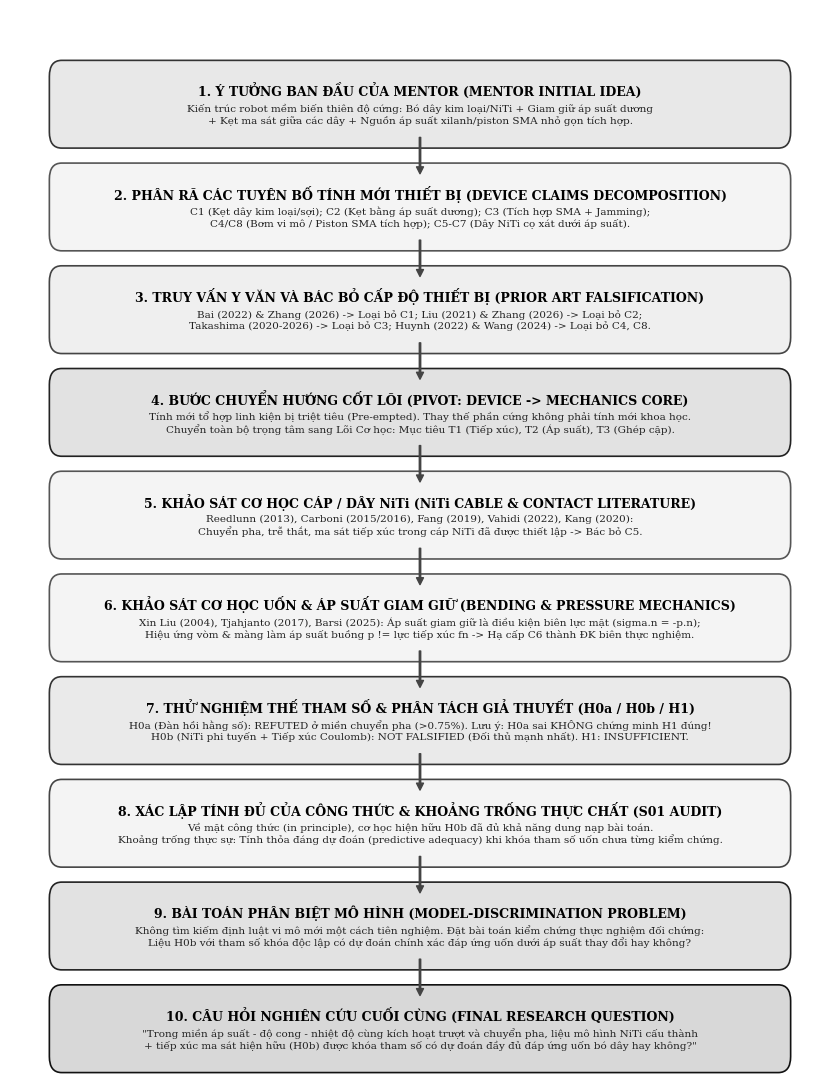

Python code for this plot: (Note: this script raises an exception after producing the figure.)
import matplotlib.pyplot as plt
import matplotlib.patches as patches

def create_narrowing_flowchart(output_path):
    fig, ax = plt.subplots(figsize=(8.5, 11), dpi=300)
    ax.axis('off')
    
    # Define steps
    steps = [
        ("1. Ý TƯỞNG BAN ĐẦU CỦA MENTOR (MENTOR INITIAL IDEA)",
         "Kiến trúc robot mềm biến thiên độ cứng: Bó dây kim loại/NiTi + Giam giữ áp suất dương\n+ Kẹt ma sát giữa các dây + Nguồn áp suất xilanh/piston SMA nhỏ gọn tích hợp.",
         "#E8E8E8", "#333333"),
        ("2. PHÂN RÃ CÁC TUYÊN BỐ TÍNH MỚI THIẾT BỊ (DEVICE CLAIMS DECOMPOSITION)",
         "C1 (Kẹt dây kim loại/sợi); C2 (Kẹt bằng áp suất dương); C3 (Tích hợp SMA + Jamming);\nC4/C8 (Bơm vi mô / Piston SMA tích hợp); C5-C7 (Dây NiTi cọ xát dưới áp suất).",
         "#F4F4F4", "#555555"),
        ("3. TRUY VẤN Y VĂN VÀ BÁC BỎ CẤP ĐỘ THIẾT BỊ (PRIOR ART FALSIFICATION)",
         "Bai (2022) & Zhang (2026) -> Loại bỏ C1; Liu (2021) & Zhang (2026) -> Loại bỏ C2;\nTakashima (2020-2026) -> Loại bỏ C3; Huynh (2022) & Wang (2024) -> Loại bỏ C4, C8.",
         "#EFEFEF", "#444444"),
        ("4. BƯỚC CHUYỂN HƯỚNG CỐT LÕI (PIVOT: DEVICE -> MECHANICS CORE)",
         "Tính mới tổ hợp linh kiện bị triệt tiêu (Pre-empted). Thay thế phần cứng không phải tính mới khoa học.\nChuyển toàn bộ trọng tâm sang Lõi Cơ học: Mục tiêu T1 (Tiếp xúc), T2 (Áp suất), T3 (Ghép cặp).",
         "#E2E2E2", "#222222"),
        ("5. KHẢO SÁT CƠ HỌC CÁP / DÂY NiTi (NiTi CABLE & CONTACT LITERATURE)",
         "Reedlunn (2013), Carboni (2015/2016), Fang (2019), Vahidi (2022), Kang (2020):\nChuyển pha, trễ thắt, ma sát tiếp xúc trong cáp NiTi đã được thiết lập -> Bác bỏ C5.",
         "#F4F4F4", "#555555"),
        ("6. KHẢO SÁT CƠ HỌC UỐN & ÁP SUẤT GIAM GIỮ (BENDING & PRESSURE MECHANICS)",
         "Xin Liu (2004), Tjahjanto (2017), Barsi (2025): Áp suất giam giữ là điều kiện biên lực mặt (sigma.n = -p.n);\nHiệu ứng vòm & màng làm áp suất buồng p != lực tiếp xúc fn -> Hạ cấp C6 thành ĐK biên thực nghiệm.",
         "#F4F4F4", "#555555"),
        ("7. THỬ NGHIỆM THẾ THAM SỐ & PHÂN TÁCH GIẢ THUYẾT (H0a / H0b / H1)",
         "H0a (Đàn hồi hằng số): REFUTED ở miền chuyển pha (>0.75%). Lưu ý: H0a sai KHÔNG chứng minh H1 đúng!\nH0b (NiTi phi tuyến + Tiếp xúc Coulomb): NOT FALSIFIED (Đối thủ mạnh nhất). H1: INSUFFICIENT.",
         "#EAEAEA", "#333333"),
        ("8. XÁC LẬP TÍNH ĐỦ CỦA CÔNG THỨC & KHOẢNG TRỐNG THỰC CHẤT (S01 AUDIT)",
         "Về mặt công thức (in principle), cơ học hiện hữu H0b đã đủ khả năng dung nạp bài toán.\nKhoảng trống thực sự: Tính thỏa đáng dự đoán (predictive adequacy) khi khóa tham số uốn chưa từng kiểm chứng.",
         "#F4F4F4", "#444444"),
        ("9. BÀI TOÁN PHÂN BIỆT MÔ HÌNH (MODEL-DISCRIMINATION PROBLEM)",
         "Không tìm kiếm định luật vi mô mới một cách tiên nghiệm. Đặt bài toán kiểm chứng thực nghiệm đối chứng:\nLiệu H0b với tham số khóa độc lập có dự đoán chính xác đáp ứng uốn dưới áp suất thay đổi hay không?",
         "#E2E2E2", "#222222"),
        ("10. CÂU HỎI NGHIÊN CỨU CUỐI CÙNG (FINAL RESEARCH QUESTION)",
         "\"Trong miền áp suất - độ cong - nhiệt độ cùng kích hoạt trượt và chuyển pha, liệu mô hình NiTi cấu thành\n+ tiếp xúc ma sát hiện hữu (H0b) được khóa tham số có dự đoán đầy đủ đáp ứng uốn bó dây hay không?\"",
         "#D8D8D8", "#111111")
    ]
    
    n = len(steps)
    box_height = 0.058
    box_width = 0.88
    spacing = 0.038
    start_y = 0.94
    
    for i, (title, desc, fill_color, border_color) in enumerate(steps):
        y = start_y - i * (box_height + spacing)
        x = (1.0 - box_width) / 2.0
        
        # Draw box
        rect = patches.FancyBboxPatch(
            (x, y - box_height), box_width, box_height,
            boxstyle="round,pad=0.012,rounding_size=0.015",
            linewidth=1.2, edgecolor=border_color, facecolor=fill_color
        )
        ax.add_patch(rect)
        
        # Add text
        ax.text(0.5, y - 0.016, title, ha='center', va='center',
                fontsize=9.0, fontweight='bold', family='serif', color='#000000')
        ax.text(0.5, y - 0.038, desc, ha='center', va='center',
                fontsize=7.5, family='serif', color='#222222', linespacing=1.2)
        
        # Draw arrow to next step
        if i < n - 1:
            arrow_y_start = y - box_height - 0.002
            arrow_y_end = arrow_y_start - (spacing - 0.004)
            ax.annotate(
                '', xy=(0.5, arrow_y_end), xytext=(0.5, arrow_y_start),
                arrowprops=dict(facecolor='#444444', edgecolor='#444444',
                                width=1.0, headwidth=5.0, headlength=5.0)
            )
            
    plt.tight_layout()
    plt.savefig(output_path, dpi=300, bbox_inches='tight')
    plt.close()
    print(f"Diagram successfully saved to {output_path}")

if __name__ == '__main__':
    create_narrowing_flowchart("docs/reports/figures/mp1_narrative_narrowing_diagram.png")
